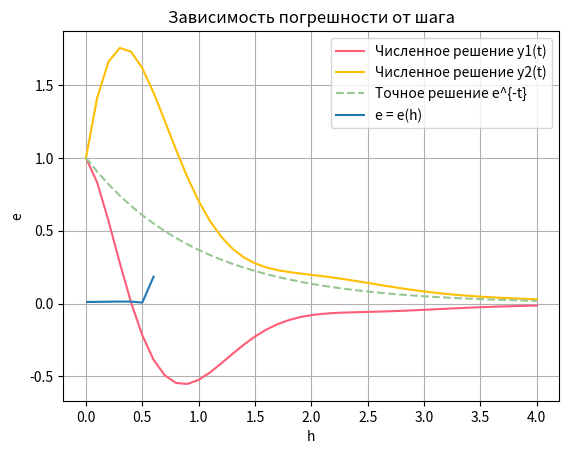

Source code (Python):
import numpy as np
from math import e
import matplotlib.pyplot as plt

def runge_kutta(f:list, y0:list, a:int, b:int, h = 0.1, exact=False):
    """
    Метод Рунге-Кутты 4-го порядка для системы дифференциальных уравнений

    f: функция f(t, y) для dy/dt = f(t, y), где y - вектор
    y0: начальные значения y (вектор)
    a: начальное значение времени
    b: конечное значение времени
    h: шаг интегрирования
    """
    n = int((b - a) / h)
    t_values = np.linspace(a, b, n + 1)
    y_values = np.zeros((n + 1, len(y0)))

    y_values[0] = y0

    for i in range(n):
        t = t_values[i]
        y = y_values[i]

        k1 = f(t, y)
        k2 = f(t + h / 4, y + h / 4 * k1)
        k3 = f(t + h / 2, y + h / 2 * k2)
        k4 = f(t + h, y + h * k1 - 2 * h * k2 + 2 * h * k3)

        y_values[i + 1] = y + h * (k1 + 4 * k3 + k4) / 6

    if exact:   # известно точное решение и можно подсчитать погрешность
        e1 = abs(abs(y_values[i, 0]) - e**(-t))
        e2 = abs(abs(y_values[i, 1]) - e**(-t))
        error = max(e1, e2)     # финальная погрешность

        return t_values, y_values, error

    return t_values, y_values


def system(t, y):
    alpha = 2
    beta = 3
    y1, y2 = y

    dy1_dt = -alpha * y1 - beta * y2 + (alpha + beta - 1) * np.exp(-t)
    dy2_dt = beta * y1 - alpha * y2 + (alpha + beta - 1) * np.exp(-t)

    return np.array([dy1_dt, dy2_dt])

if __name__ == "__main__":
    # Начальные условия
    y0 = [1, 1]
    a = 0
    b = 4

    # Решаем систему
    t_values, y_values, max_error = runge_kutta(system, y0, a, b, h=0.1, exact=True)

    y1_values = y_values[:, 0]
    y2_values = y_values[:, 1]

    # Точное решение
    exact_solution = np.exp(-t_values)


    # график решений
    plt.plot(t_values, y1_values, label='Численное решение y1(t)', color = "#ff5c77")
    plt.plot(t_values, y2_values, label='Численное решение y2(t)', color = "#ffbf00")
    plt.plot(t_values, exact_solution, label='Точное решение e^{-t}', linestyle='dashed', color = "#98c793")
    plt.xlabel('t')
    plt.ylabel('y')
    plt.legend()
    plt.title('Решения системы')
    plt.grid(True)
    plt.show()

    #   Проверка точности
    print("Решения при h = 0.1:")
    for t, y1, y2, exact in zip(t_values, y1_values, y2_values, exact_solution):
        print(f"t = {t:.2f}, y1 = {y1:.4f}, y2 = {y2:.4f}, точное решение = {exact:.4f}")
    print("--------- final error: {} ---------".format(max_error))



    # погрешности
    ERRORS = []
    hs = [0.01, 0.03, 0.07, 0.1, 0.2, 0.3, 0.4, 0.5, 0.6]
    for h in hs:
        _, _, ERROR = runge_kutta(system, y0, a, b, h=h, exact=True)
        ERRORS.append(ERROR)

    # график погрешности
    plt.plot(hs, ERRORS, label = "e = e(h)")
    plt.xlabel('h')
    plt.ylabel('e')
    plt.legend()
    plt.title('Зависимость погрешности от шага')
    plt.grid(True)
    plt.show()
